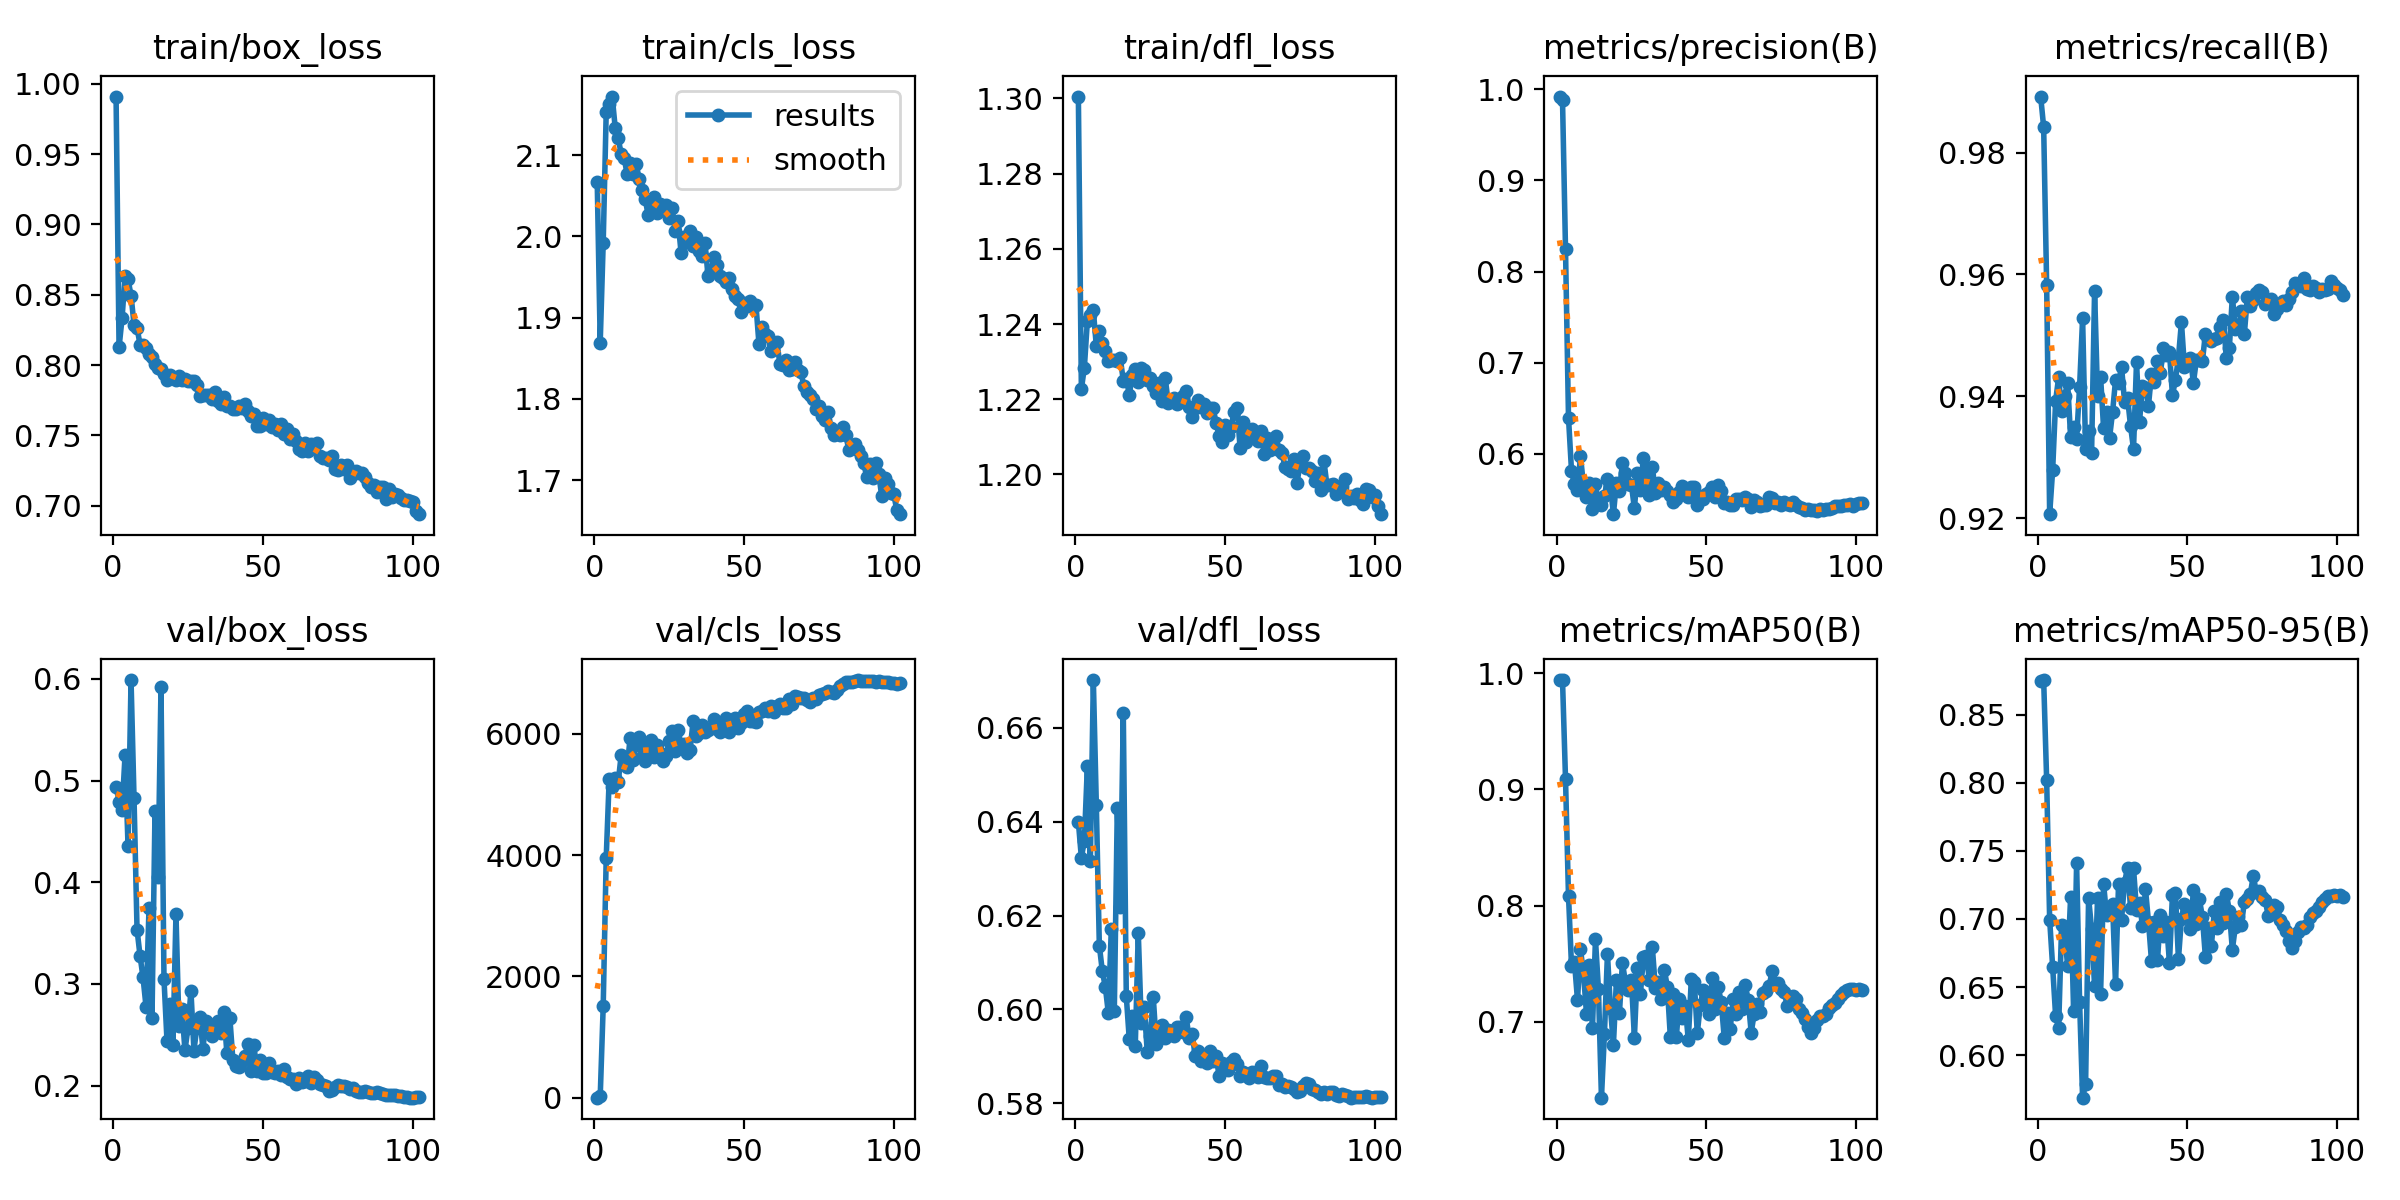

Data behind this chart, as committed beside it:
epoch, time, train/box_loss, train/cls_loss, train/dfl_loss, metrics/precision(B), metrics/recall(B), metrics/mAP50(B), metrics/mAP50-95(B), val/box_loss, val/cls_loss, val/dfl_loss, lr/pg0, lr/pg1, lr/pg2
1, 37.21, 0.9909, 2.067, 1.3, 0.9922, 0.9892, 0.9941, 0.8749, 0.4937, 5.05, 0.64, 0.003322, 0.003322, 0.003322
2, 85.26, 0.8127, 1.869, 1.223, 0.9882, 0.9842, 0.994, 0.8753, 0.4793, 24.9, 0.6323, 0.006654, 0.006654, 0.006654
3, 134.4, 0.8333, 1.992, 1.228, 0.8247, 0.9582, 0.9091, 0.8019, 0.4712, 1513, 0.6359, 0.009984, 0.009984, 0.009984
4, 182.9, 0.8636, 2.152, 1.241, 0.6392, 0.9206, 0.8084, 0.6995, 0.525, 3950, 0.6518, 0.009991, 0.009991, 0.009991
5, 230.9, 0.861, 2.163, 1.242, 0.5813, 0.9278, 0.7485, 0.6649, 0.4352, 5255, 0.6315, 0.009985, 0.009985, 0.009985
6, 278.9, 0.8494, 2.172, 1.244, 0.566, 0.9393, 0.7514, 0.6285, 0.5988, 5116, 0.6702, 0.009976, 0.009976, 0.009976
7, 326.5, 0.8289, 2.134, 1.234, 0.5597, 0.9431, 0.7188, 0.6203, 0.4824, 5274, 0.6435, 0.009966, 0.009966, 0.009966
8, 374.1, 0.8266, 2.121, 1.238, 0.5971, 0.9376, 0.7623, 0.6957, 0.3534, 5197, 0.6136, 0.009953, 0.009953, 0.009953
9, 421.9, 0.8146, 2.101, 1.235, 0.5654, 0.9401, 0.742, 0.6892, 0.3277, 5647, 0.6081, 0.009939, 0.009939, 0.009939
10, 469.4, 0.8141, 2.096, 1.233, 0.552, 0.9422, 0.7072, 0.6657, 0.3063, 5595, 0.6048, 0.009923, 0.009923, 0.009923
11, 517.1, 0.8119, 2.076, 1.23, 0.5676, 0.9333, 0.7488, 0.7161, 0.2777, 5443, 0.5992, 0.009905, 0.009905, 0.009905
12, 565.2, 0.8077, 2.09, 1.23, 0.539, 0.9349, 0.6947, 0.6324, 0.3744, 5933, 0.6172, 0.009885, 0.009885, 0.009885
13, 612.9, 0.8061, 2.076, 1.23, 0.5669, 0.933, 0.7711, 0.7408, 0.2664, 5562, 0.5997, 0.009863, 0.009863, 0.009863
14, 660.6, 0.801, 2.089, 1.23, 0.5446, 0.9416, 0.7281, 0.6389, 0.4699, 5812, 0.643, 0.00984, 0.00984, 0.00984
15, 708.7, 0.7983, 2.071, 1.231, 0.544, 0.9528, 0.6348, 0.5688, 0.4047, 5936, 0.6218, 0.009814, 0.009814, 0.009814
16, 756.8, 0.797, 2.056, 1.225, 0.553, 0.9313, 0.6898, 0.5788, 0.5917, 5609, 0.6633, 0.009787, 0.009787, 0.009787
17, 804.8, 0.7938, 2.046, 1.225, 0.5723, 0.9342, 0.7585, 0.7156, 0.3046, 5556, 0.6028, 0.009758, 0.009758, 0.009758
18, 852.7, 0.7895, 2.026, 1.221, 0.564, 0.9306, 0.7123, 0.6925, 0.2442, 5801, 0.5936, 0.009727, 0.009727, 0.009727
19, 900.5, 0.7933, 2.039, 1.226, 0.5334, 0.9574, 0.6804, 0.6507, 0.2803, 5893, 0.5986, 0.009694, 0.009694, 0.009694
20, 948.1, 0.7911, 2.048, 1.228, 0.5681, 0.9401, 0.7359, 0.7155, 0.24, 5619, 0.5923, 0.00966, 0.00966, 0.00966
21, 996, 0.7895, 2.029, 1.225, 0.5592, 0.9432, 0.7074, 0.6446, 0.3682, 5816, 0.6164, 0.009623, 0.009623, 0.009623
22, 1044, 0.7923, 2.04, 1.228, 0.5893, 0.9348, 0.751, 0.726, 0.2589, 5675, 0.597, 0.009585, 0.009585, 0.009585
23, 1092, 0.7896, 2.038, 1.228, 0.5791, 0.9375, 0.7344, 0.7026, 0.2748, 5550, 0.6005, 0.009545, 0.009545, 0.009545
24, 1139, 0.7902, 2.039, 1.225, 0.5664, 0.9332, 0.7276, 0.7055, 0.2345, 5625, 0.591, 0.009504, 0.009504, 0.009504
25, 1187, 0.7885, 2.023, 1.226, 0.566, 0.9374, 0.7361, 0.711, 0.2564, 5878, 0.5943, 0.00946, 0.00946, 0.00946
26, 1235, 0.789, 2.034, 1.224, 0.5397, 0.9427, 0.6864, 0.652, 0.2932, 6035, 0.6027, 0.009416, 0.009416, 0.009416
27, 1283, 0.7885, 2.007, 1.222, 0.5785, 0.9422, 0.7464, 0.7257, 0.2344, 5715, 0.5927, 0.009369, 0.009369, 0.009369
28, 1330, 0.7856, 2.018, 1.224, 0.5601, 0.9448, 0.7237, 0.6995, 0.2579, 6059, 0.5963, 0.009321, 0.009321, 0.009321
29, 1378, 0.7784, 1.98, 1.22, 0.5955, 0.9391, 0.7556, 0.7267, 0.2671, 5818, 0.5967, 0.009271, 0.009271, 0.009271
30, 1425, 0.7786, 1.999, 1.226, 0.5728, 0.9398, 0.757, 0.7375, 0.2361, 5828, 0.594, 0.009219, 0.009219, 0.009219
31, 1473, 0.779, 1.993, 1.219, 0.5542, 0.9352, 0.7358, 0.7084, 0.2636, 5687, 0.5956, 0.009166, 0.009166, 0.009166
32, 1520, 0.7787, 2.007, 1.22, 0.5851, 0.9313, 0.764, 0.7372, 0.2607, 5721, 0.5954, 0.009111, 0.009111, 0.009111
33, 1568, 0.7756, 1.989, 1.22, 0.5572, 0.9456, 0.7293, 0.7067, 0.2487, 6199, 0.5943, 0.009055, 0.009055, 0.009055
34, 1615, 0.7807, 1.999, 1.219, 0.5674, 0.9358, 0.7341, 0.7114, 0.2535, 5964, 0.5963, 0.008997, 0.008997, 0.008997
35, 1662, 0.7745, 1.982, 1.219, 0.5605, 0.9417, 0.7195, 0.6949, 0.2632, 6008, 0.5963, 0.008937, 0.008937, 0.008937
36, 1710, 0.7721, 1.976, 1.221, 0.5637, 0.9413, 0.7448, 0.7218, 0.2512, 6134, 0.5951, 0.008876, 0.008876, 0.008876
37, 1757, 0.7776, 1.992, 1.222, 0.5589, 0.9385, 0.7302, 0.6978, 0.2727, 6019, 0.5983, 0.008814, 0.008814, 0.008814
38, 1805, 0.7708, 1.951, 1.218, 0.554, 0.9437, 0.6872, 0.6692, 0.2315, 6056, 0.5938, 0.00875, 0.00875, 0.00875
39, 1852, 0.771, 1.957, 1.215, 0.5462, 0.9423, 0.7239, 0.6975, 0.2664, 6085, 0.5947, 0.008685, 0.008685, 0.008685
40, 1899, 0.7692, 1.974, 1.218, 0.5496, 0.9458, 0.6868, 0.6697, 0.2253, 6247, 0.5901, 0.008618, 0.008618, 0.008618
41, 1947, 0.7688, 1.965, 1.22, 0.5575, 0.9439, 0.7199, 0.7033, 0.2197, 6075, 0.5912, 0.00855, 0.00855, 0.00855
42, 1995, 0.7706, 1.952, 1.218, 0.5644, 0.948, 0.7037, 0.6876, 0.2184, 6032, 0.589, 0.008481, 0.008481, 0.008481
43, 2042, 0.7695, 1.949, 1.219, 0.5559, 0.9468, 0.7134, 0.6977, 0.2242, 6108, 0.5899, 0.00841, 0.00841, 0.00841
44, 2089, 0.7723, 1.944, 1.216, 0.5527, 0.9473, 0.6844, 0.6678, 0.2292, 6255, 0.5886, 0.008338, 0.008338, 0.008338
45, 2136, 0.7677, 1.949, 1.218, 0.5627, 0.9402, 0.7365, 0.7178, 0.2409, 6028, 0.5912, 0.008265, 0.008265, 0.008265
46, 2184, 0.7639, 1.935, 1.218, 0.5628, 0.9427, 0.7342, 0.7189, 0.2145, 6195, 0.5889, 0.00819, 0.00819, 0.00819
47, 2232, 0.7655, 1.927, 1.214, 0.5435, 0.9463, 0.6903, 0.6705, 0.2403, 6261, 0.59, 0.008115, 0.008115, 0.008115
48, 2279, 0.757, 1.923, 1.21, 0.5534, 0.9522, 0.7145, 0.7003, 0.2148, 6096, 0.5857, 0.008038, 0.008038, 0.008038
49, 2327, 0.7568, 1.906, 1.209, 0.5499, 0.9448, 0.7273, 0.7111, 0.2249, 6168, 0.5886, 0.00796, 0.00796, 0.00796
50, 2374, 0.7622, 1.918, 1.213, 0.5551, 0.9452, 0.7218, 0.7063, 0.2128, 6328, 0.5873, 0.00788, 0.00788, 0.00788
51, 2422, 0.7584, 1.914, 1.21, 0.5574, 0.9463, 0.7072, 0.6929, 0.2123, 6373, 0.5871, 0.0078, 0.0078, 0.0078
52, 2470, 0.7609, 1.92, 1.213, 0.5628, 0.9422, 0.7379, 0.721, 0.2224, 6210, 0.5887, 0.007719, 0.007719, 0.007719
53, 2517, 0.756, 1.914, 1.217, 0.5518, 0.946, 0.7114, 0.6965, 0.2135, 6205, 0.5894, 0.007636, 0.007636, 0.007636
54, 2565, 0.758, 1.916, 1.218, 0.5657, 0.946, 0.7298, 0.7144, 0.2125, 6197, 0.5883, 0.007553, 0.007553, 0.007553
55, 2612, 0.7539, 1.868, 1.207, 0.5591, 0.9457, 0.7171, 0.7014, 0.2145, 6358, 0.5857, 0.007469, 0.007469, 0.007469
56, 2660, 0.7581, 1.888, 1.214, 0.5458, 0.9503, 0.6863, 0.6721, 0.2104, 6366, 0.5866, 0.007383, 0.007383, 0.007383
57, 2707, 0.751, 1.88, 1.209, 0.5468, 0.9493, 0.7074, 0.6931, 0.216, 6419, 0.5863, 0.007297, 0.007297, 0.007297
58, 2755, 0.7543, 1.878, 1.211, 0.5438, 0.9491, 0.6942, 0.6803, 0.2082, 6368, 0.5854, 0.00721, 0.00721, 0.00721
59, 2802, 0.7473, 1.859, 1.212, 0.5437, 0.9495, 0.72, 0.7062, 0.2068, 6451, 0.5866, 0.007122, 0.007122, 0.007122
60, 2849, 0.7512, 1.869, 1.21, 0.5503, 0.9496, 0.7066, 0.6933, 0.2069, 6346, 0.5865, 0.007034, 0.007034, 0.007034
... 42 more rows
